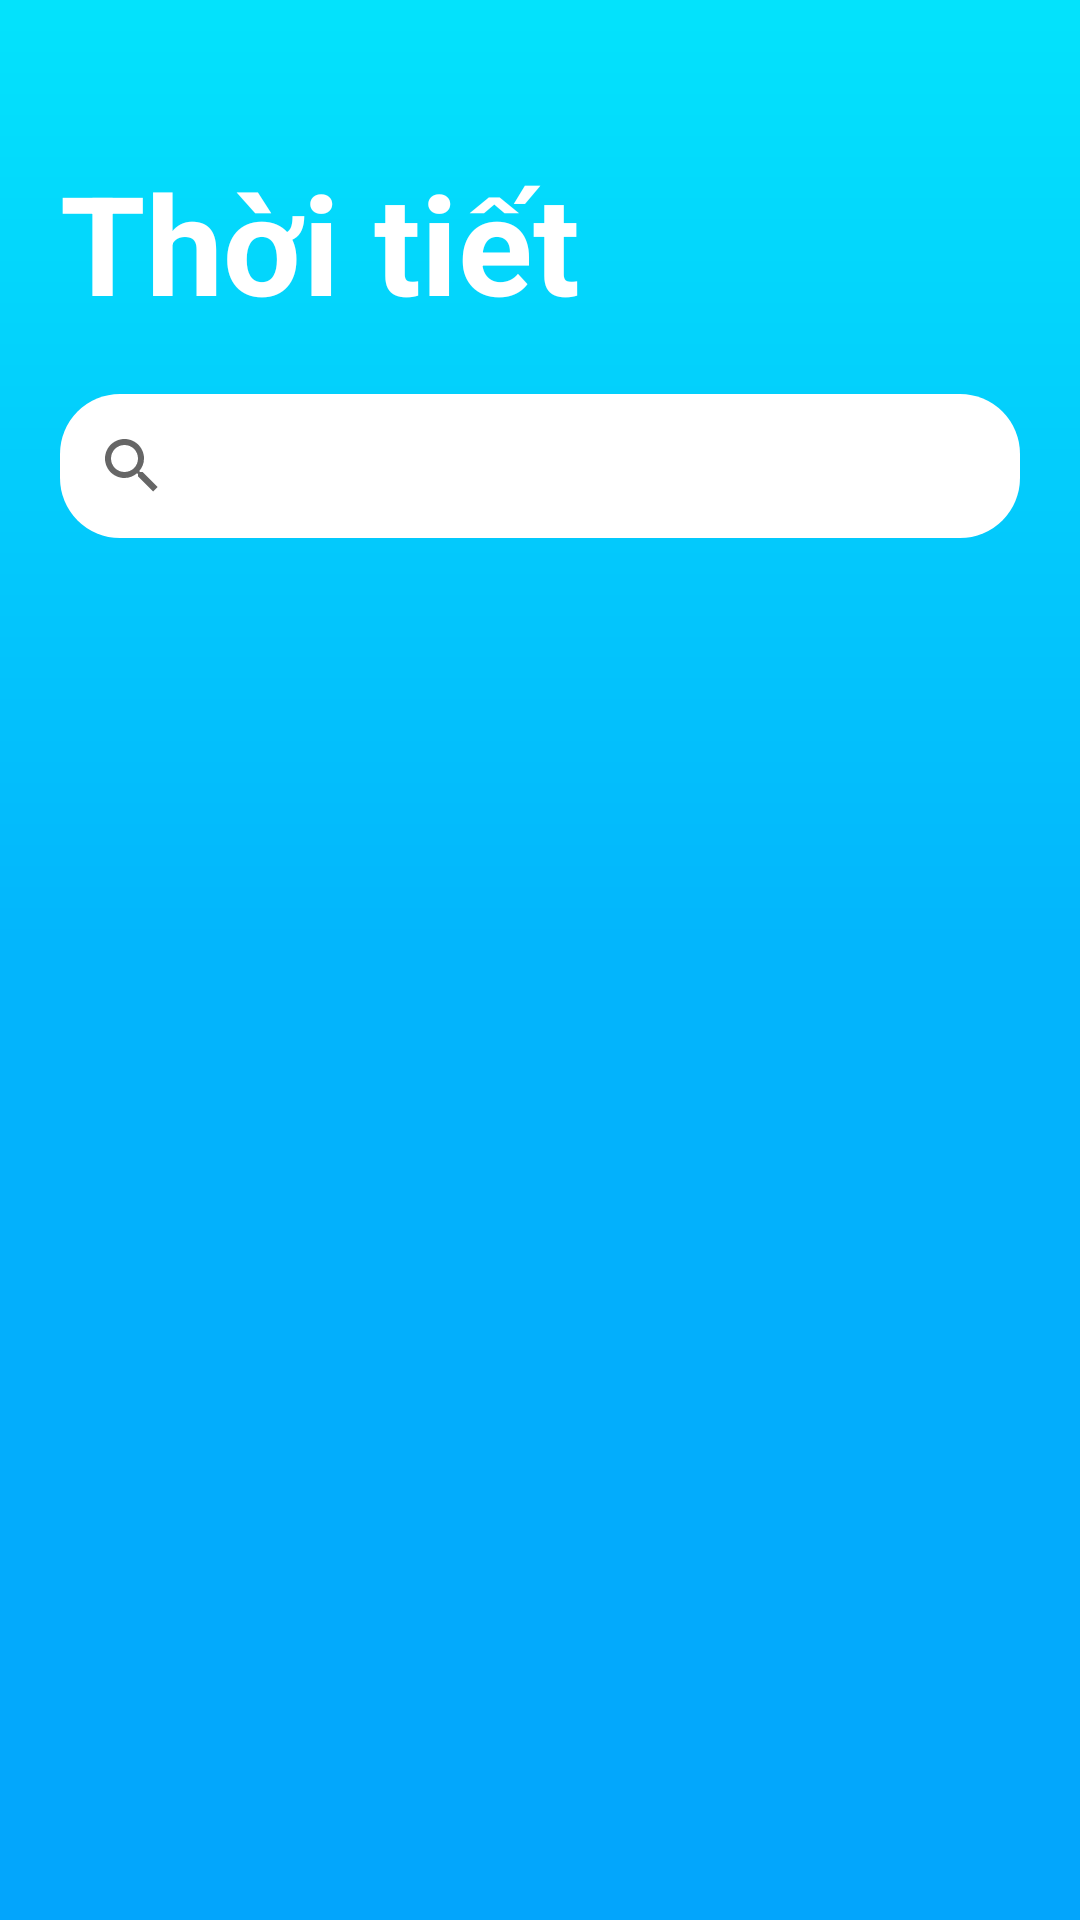

Here is an Android app screen rendered from its layout file. Give the layout XML and the strings, colors and styles it references.
<!-- AndroidManifest.xml: application theme Theme.AppCompat.NoActionBar -->
<!-- res/layout/fragment_search.xml -->
<?xml version="1.0" encoding="utf-8"?>
<androidx.constraintlayout.widget.ConstraintLayout xmlns:android="http://schemas.android.com/apk/res/android"
    xmlns:app="http://schemas.android.com/apk/res-auto"
    android:background="@drawable/bg_full_screen"
    android:layout_width="match_parent"
    android:layout_height="match_parent">

    <TextView
        android:id="@+id/tvTitle"
        android:layout_width="match_parent"
        android:layout_height="wrap_content"
        android:layout_marginHorizontal="20dp"
        android:layout_marginTop="50dp"
        android:text="Thời tiết"
        android:textColor="@color/white"
        android:textSize="46dp"
        android:textStyle="bold"
        app:layout_constraintTop_toTopOf="parent" />

    <SearchView
        android:id="@+id/searchView"
        android:layout_width="match_parent"
        android:layout_height="wrap_content"
        android:layout_marginHorizontal="20dp"
        android:background="@drawable/bg_search_view"
        android:tooltipText="Tìm tên thành phố"
        android:layout_marginTop="20dp"
        app:layout_constraintTop_toBottomOf="@id/tvTitle" />

    <androidx.recyclerview.widget.RecyclerView
        android:id="@+id/recyclerView"
        android:layout_width="match_parent"
        android:layout_height="0dp"
        android:layout_marginHorizontal="20dp"
        android:layout_marginTop="30dp"
        app:layout_constraintTop_toBottomOf="@id/searchView" />

</androidx.constraintlayout.widget.ConstraintLayout>
<!-- resources referenced by this layout -->
<resources>
  <color name="white">#FFFFFFFF</color>
  <!-- drawable bg_full_screen (drawable) -->
  <?xml version="1.0" encoding="utf-8"?>
  <shape xmlns:android="http://schemas.android.com/apk/res/android"
      android:shape="rectangle">
      <gradient
          android:angle="90"
          android:startColor="#03a5fc"
          android:centerColor="#03b5fc"
          android:endColor="#03e3fc"
          android:type="linear"/>
  </shape>
  <!-- drawable bg_search_view (drawable) -->
  <?xml version="1.0" encoding="utf-8"?>
  <selector xmlns:android="http://schemas.android.com/apk/res/android">
      <item android:state_enabled="true" android:state_pressed="false">
         <shape>
             <solid android:color="#ffffff"/>
             <corners android:radius="20dp"/>
         </shape>
      </item>
  </selector>
  <style name="Theme.AppCompat.NoActionBar" parent="Theme.AppCompat.Light.NoActionBar" />
</resources>
